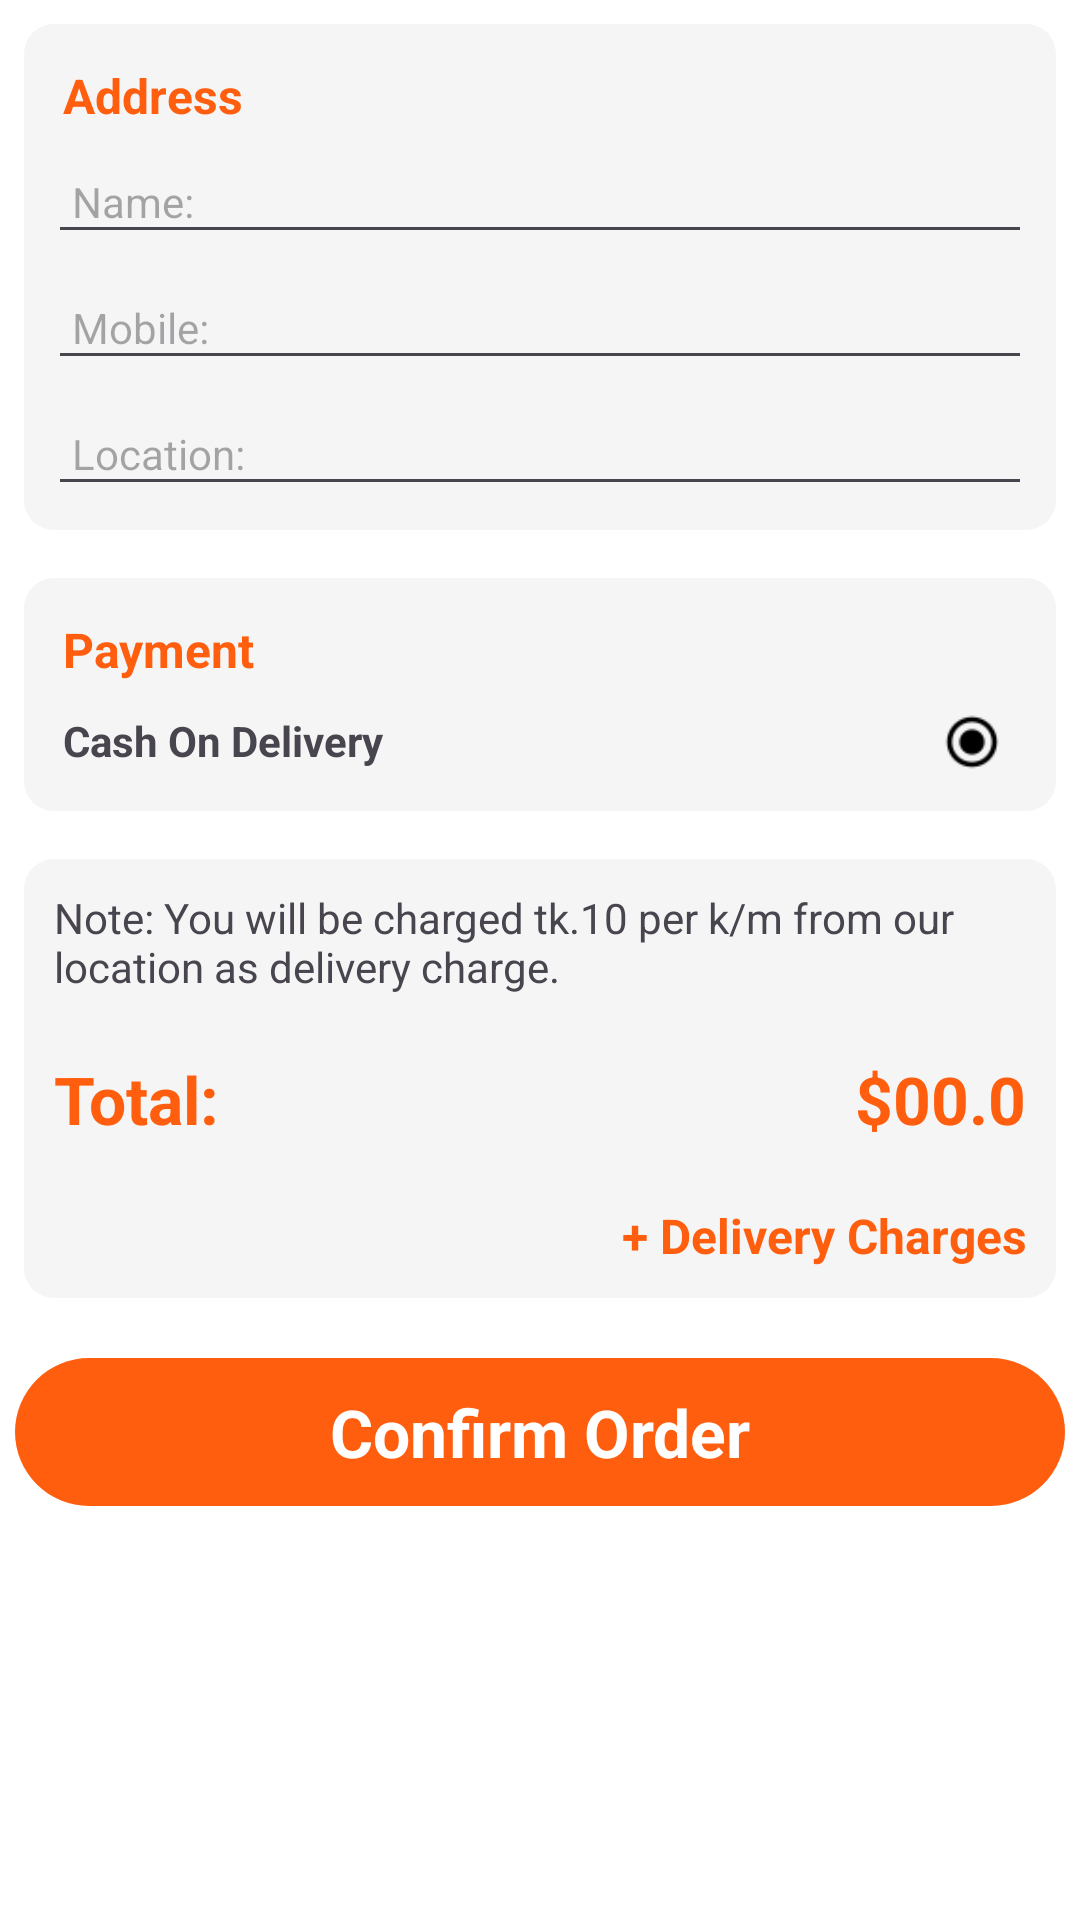

Layout XML and referenced resources for this Android screen:
<!-- AndroidManifest.xml: application theme Theme.Ladidh -->
<!-- res/layout/activity_check_out.xml -->
<?xml version="1.0" encoding="utf-8"?>
<androidx.constraintlayout.widget.ConstraintLayout xmlns:android="http://schemas.android.com/apk/res/android"
    xmlns:app="http://schemas.android.com/apk/res-auto"
    xmlns:tools="http://schemas.android.com/tools"
    android:layout_width="match_parent"
    android:layout_height="match_parent"
    android:background="@color/white"
    tools:context=".checkOut">

    <LinearLayout
        android:layout_width="match_parent"
        android:layout_height="wrap_content"
        android:orientation="vertical"
        app:layout_constraintTop_toTopOf="parent">

        <LinearLayout
            android:layout_width="match_parent"
            android:layout_height="wrap_content"
            android:layout_margin="8dp"
            android:background="@drawable/menu_item_background"
            android:orientation="vertical"
            android:padding="8dp">

            <TextView
                android:layout_width="match_parent"
                android:layout_height="wrap_content"
                android:layout_marginStart="5dp"
                android:layout_marginTop="5dp"
                android:text="Address"
                android:textColor="@color/primary"
                android:textSize="16sp"
                android:textStyle="bold"></TextView>

            <EditText
                android:id="@+id/name"
                android:layout_width="match_parent"
                android:layout_height="wrap_content"
                android:layout_marginTop="7dp"
                android:hint="Name: "
                android:padding="8dp"
                android:textSize="14sp" />

            <EditText
                android:id="@+id/mobile"
                android:layout_width="match_parent"
                android:layout_height="wrap_content"
                android:layout_marginTop="7dp"
                android:hint="Mobile: "
                android:padding="8dp"
                android:textSize="14sp" />

            <EditText
                android:id="@+id/location"
                android:layout_width="match_parent"
                android:layout_height="wrap_content"
                android:layout_marginTop="7dp"
                android:hint="Location: "
                android:padding="8dp"
                android:textSize="14sp" />

        </LinearLayout>

        <LinearLayout
            android:layout_width="match_parent"
            android:layout_height="match_parent"
            android:layout_margin="8dp"
            android:background="@drawable/menu_item_background"
            android:orientation="vertical"
            android:padding="8dp">

            <TextView
                android:layout_width="match_parent"
                android:layout_height="wrap_content"
                android:layout_marginStart="5dp"
                android:layout_marginTop="5dp"
                android:text="Payment"
                android:textColor="@color/primary"
                android:textSize="16sp"
                android:textStyle="bold"></TextView>

            <LinearLayout
                android:layout_width="match_parent"
                android:layout_height="wrap_content"
                android:layout_marginTop="5dp"
                android:orientation="horizontal"
                android:padding="5dp">

                <TextView
                    android:layout_width="wrap_content"
                    android:layout_height="wrap_content"
                    android:layout_weight=".5"
                    android:text="Cash On Delivery"
                    android:textSize="14sp"
                    android:textStyle="bold" />

                <ImageView
                    android:layout_width="20dp"
                    android:layout_height="20dp"
                    android:layout_marginEnd="5dp"
                    android:src="@drawable/radio"

                    />

            </LinearLayout>

        </LinearLayout>


        <LinearLayout
            android:layout_width="match_parent"
            android:layout_height="wrap_content"
            android:layout_margin="8dp"
            android:background="@drawable/menu_item_background"
            android:orientation="vertical">

            <LinearLayout
                android:layout_width="match_parent"
                android:layout_height="wrap_content"
                android:orientation="horizontal"
                android:padding="10dp">

                <TextView
                    android:layout_width="wrap_content"
                    android:layout_height="wrap_content"
                    android:layout_weight=".5"
                    android:text="Note: You will be charged tk.10 per k/m from our location as delivery charge."
                    android:textSize="14sp"
                     />



            </LinearLayout>

            <LinearLayout
                android:layout_width="match_parent"
                android:layout_height="wrap_content"
                android:orientation="horizontal"
                android:padding="10dp">

                <TextView
                    android:layout_width="wrap_content"
                    android:layout_height="wrap_content"
                    android:layout_weight=".5"
                    android:text="Total:"
                    android:textColor="@color/primary"
                    android:textSize="22sp"
                    android:textStyle="bold" />

                <TextView
                    android:id="@+id/total_price"
                    android:layout_width="wrap_content"
                    android:layout_height="wrap_content"
                    android:layout_weight=".5"
                    android:gravity="right"
                    android:text="$00.0"
                    android:textColor="@color/primary"
                    android:textSize="22sp"
                    android:textStyle="bold" />

            </LinearLayout>
            <LinearLayout
                android:layout_width="match_parent"
                android:layout_height="wrap_content"
                android:orientation="horizontal"
                android:padding="10dp">
                <TextView
                    android:layout_width="wrap_content"
                    android:layout_height="wrap_content"
                    android:layout_weight=".5"
                    android:gravity="right"
                    android:text="+ Delivery Charges"
                    android:textColor="@color/primary"
                    android:textSize="16sp"
                    android:textStyle="bold" />

            </LinearLayout>

        </LinearLayout>


        <TextView
            android:id="@+id/confirm"
            android:layout_width="match_parent"
            android:layout_height="wrap_content"
            android:layout_marginLeft="5dp"
            android:layout_marginTop="12dp"
            android:layout_marginRight="5dp"
            android:background="@drawable/banner_button"
            android:gravity="center"
            android:padding="10dp"
            android:text="Confirm Order"
            android:textColor="@color/white"
            android:textSize="22dp"
            android:textStyle="bold"


            >

        </TextView>

    </LinearLayout>


</androidx.constraintlayout.widget.ConstraintLayout>
<!-- resources referenced by this layout -->
<resources>
  <color name="primary">#FFFF5E0E</color>
  <color name="white">#FFFFFFFF</color>
  <!-- drawable banner_button (drawable) -->
  <?xml version="1.0" encoding="utf-8"?>
  <selector xmlns:android="http://schemas.android.com/apk/res/android">
      <item>
          <shape android:shape="rectangle">
              <corners android:radius="50dp"></corners>
              <solid android:color="@color/primary"></solid>
  
          </shape>
  
      </item>
  
  </selector>
  <!-- drawable menu_item_background (drawable) -->
  <?xml version="1.0" encoding="utf-8"?>
  <shape android:shape="rectangle"
      xmlns:android="http://schemas.android.com/apk/res/android">
      <corners android:radius="10dp"/>
      <solid android:color="@color/background"/>
  
  </shape>
  <!-- drawable radio: png bitmap (drawable, 764 bytes) -->
  <style name="Theme.Ladidh" parent="Base.Theme.Ladidh" />
  <color name="background">#F5F5F5</color>
  <style name="Base.Theme.Ladidh" parent="Theme.Material3.DayNight.NoActionBar">
          
          
      </style>
</resources>
